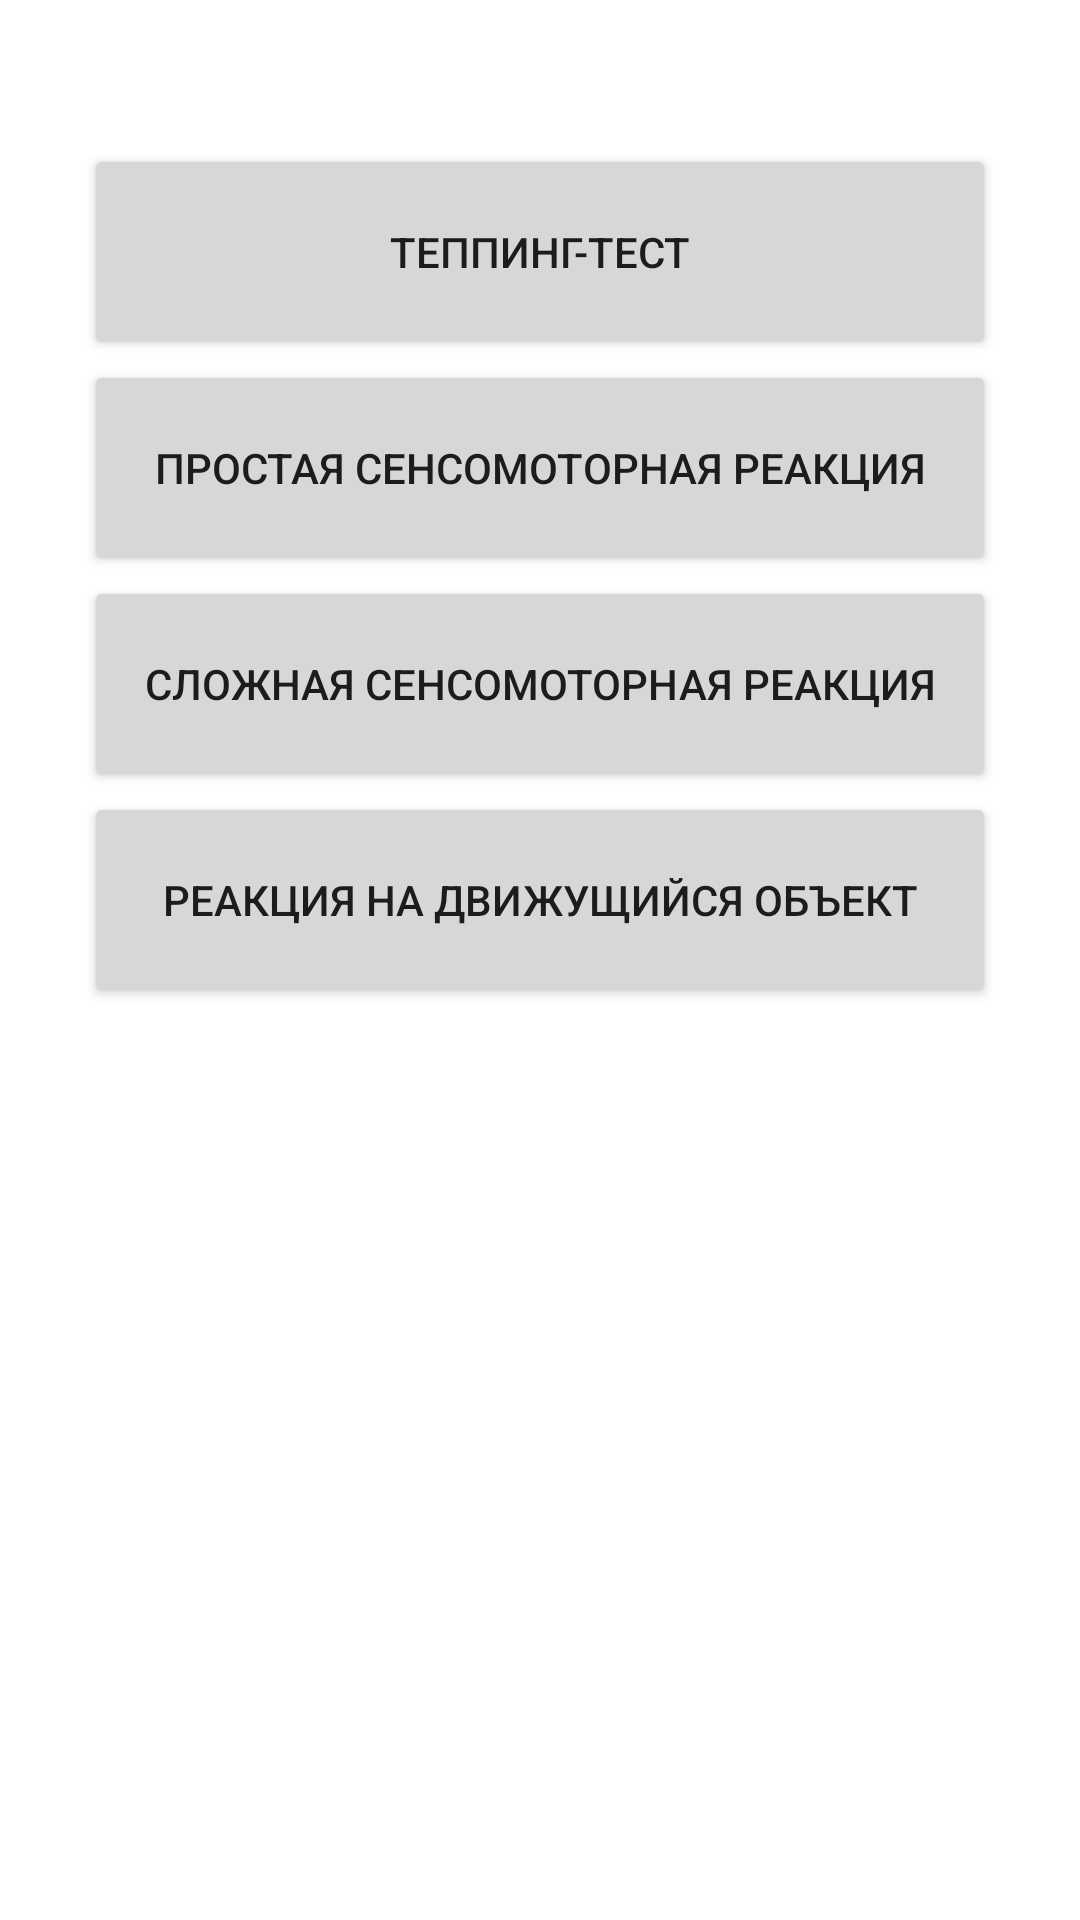

Reconstruct the res/layout file that produces this screen, plus the resources it refers to.
<!-- AndroidManifest.xml: application theme Theme.PsyHealthApp -->
<!-- res/layout/tests_list_fragment.xml -->
<?xml version="1.0" encoding="utf-8"?>
<androidx.constraintlayout.widget.ConstraintLayout xmlns:android="http://schemas.android.com/apk/res/android"
    android:layout_width="match_parent"
    android:layout_height="match_parent"
    xmlns:app="http://schemas.android.com/apk/res-auto">

    <Button
        android:id="@+id/tapping_test_button"
        android:layout_width="match_parent"
        android:layout_height="72dp"
        app:layout_constraintTop_toTopOf="parent"
        app:layout_constraintLeft_toLeftOf="parent"
        app:layout_constraintRight_toRightOf="parent"
        app:layout_constraintBottom_toTopOf="@id/reaction_test_button"
        android:layout_marginHorizontal="28dp"
        android:layout_marginTop="48dp"
        android:text="Теппинг-тест"
        />
    <Button
        android:id="@+id/reaction_test_button"
        android:layout_width="match_parent"
        android:layout_height="72dp"
        app:layout_constraintTop_toBottomOf="@id/tapping_test_button"
        app:layout_constraintLeft_toLeftOf="parent"
        app:layout_constraintRight_toRightOf="parent"
        app:layout_constraintBottom_toTopOf="@id/complex_reaction_test_button"
        android:layout_marginHorizontal="28dp"
        android:text="Простая сенсомоторная реакция"
        />
    <Button
        android:id="@+id/complex_reaction_test_button"
        android:layout_width="match_parent"
        android:layout_height="72dp"
        app:layout_constraintTop_toBottomOf="@id/reaction_test_button"
        app:layout_constraintLeft_toLeftOf="parent"
        app:layout_constraintRight_toRightOf="parent"
        app:layout_constraintBottom_toTopOf="@id/moving_object_test_button"
        android:layout_marginHorizontal="28dp"
        android:text="Сложная сенсомоторная реакция"
        />
    <Button
        android:id="@+id/moving_object_test_button"
        android:layout_width="match_parent"
        android:layout_height="72dp"
        app:layout_constraintTop_toBottomOf="@id/complex_reaction_test_button"
        app:layout_constraintLeft_toLeftOf="parent"
        app:layout_constraintRight_toRightOf="parent"
        android:layout_marginHorizontal="28dp"
        android:text="Реакция на движущийся объект"
        />

</androidx.constraintlayout.widget.ConstraintLayout>
<!-- resources referenced by this layout -->
<resources>
  <style name="Theme.PsyHealthApp" parent="Theme.MaterialComponents.DayNight.NoActionBar">
          
          <item name="colorPrimary">@color/purple_500</item>
          <item name="colorPrimaryVariant">@color/purple_700</item>
          <item name="colorOnPrimary">@color/white</item>
          
          <item name="colorSecondary">@color/teal_200</item>
          <item name="colorSecondaryVariant">@color/teal_700</item>
          <item name="colorOnSecondary">@color/black</item>
          
          <item name="android:statusBarColor" tools:targetApi="l">?attr/colorPrimaryVariant</item>
          
      </style>
  <color name="purple_500">#FF6200EE</color>
  <color name="purple_700">#FF3700B3</color>
  <color name="white">#FFFFFFFF</color>
  <color name="teal_200">#FF03DAC5</color>
  <color name="teal_700">#FF018786</color>
  <color name="black">#FF000000</color>
</resources>
